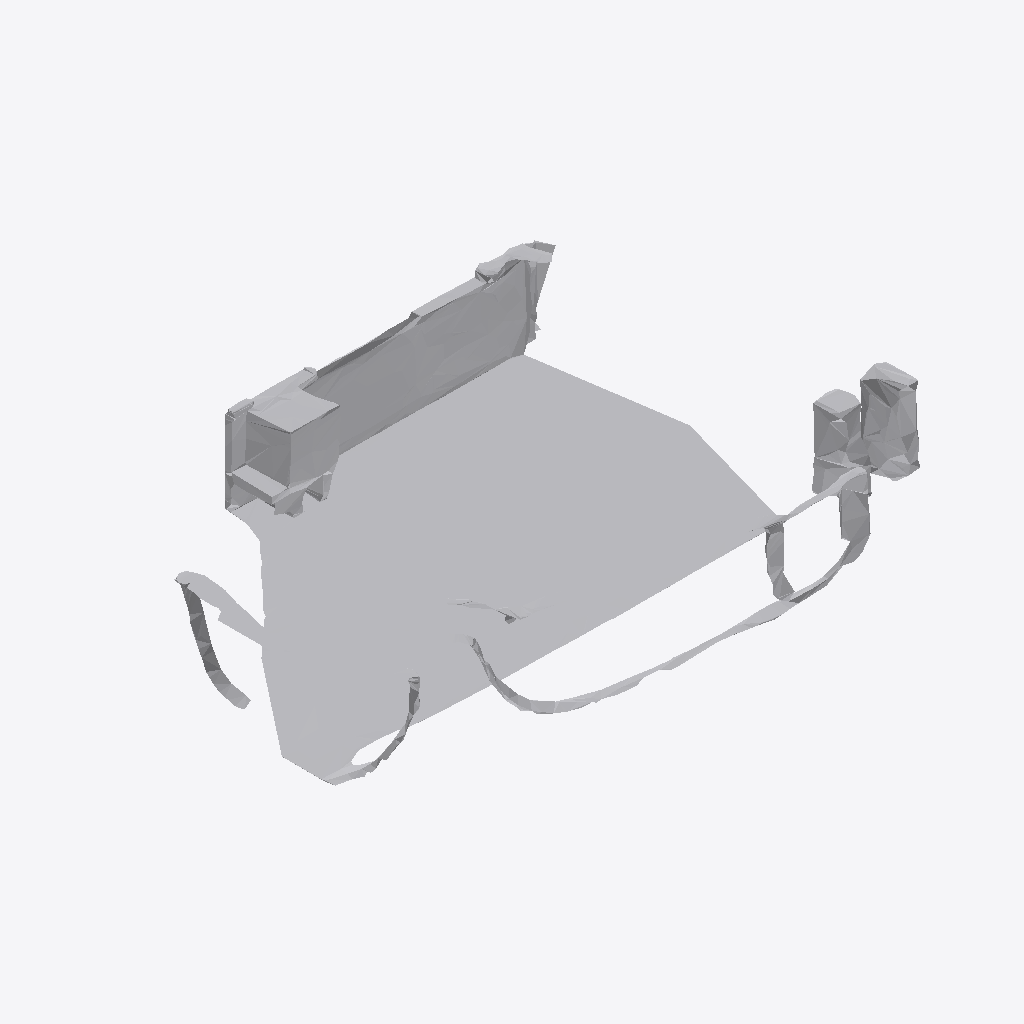
Isometric view of an IFC building model (IFC-SPF (STEP), schema IFC4, length unit metre), seen from the south-west, elements coloured by IFC class: 1 other element (light grey).
Extent 0.755 m × 0.501 m × 0.117 m (x, y, z). Storeys (1): Ground Floor at 0.00 m. Elements (1): 1 IfcFurniture.

HEADER;
FILE_DESCRIPTION(('ViewDefinition [CoordinationView]'),'2;1');
FILE_NAME('','2026-07-12T07:50:04',(''),(''),'IfcOpenShell 0.8.0','IfcOpenShell 0.8.0','');
FILE_SCHEMA(('IFC4'));
ENDSEC;
DATA;
#17=IFCPROJECT('2gASkdBWvE2fc4kxpRw93_',#5,'Office Project',$,$,$,$,(#15),#10);
#20=IFCSITE('0WTlpYJPX4hhV2KQ1jjN7k',#5,'Site',$,$,#19,$,$,.ELEMENT.,$,$,$,$,$);
#22=IFCBUILDING('358jO6tmT7nOCYpatcPMZd',#5,'Building',$,$,#21,$,$,.ELEMENT.,$,$,$);
#24=IFCBUILDINGSTOREY('2xIBiC2U50hxb3bpr9umuX',#5,'Ground Floor',$,$,#23,$,$,.ELEMENT.,0.0);
#35=IFCFURNITURE('3YxcX2uRv8ew4o_TbkiuDi',#5,'list05_mirror',$,$,#34,#31,$,$);
ENDSEC;
